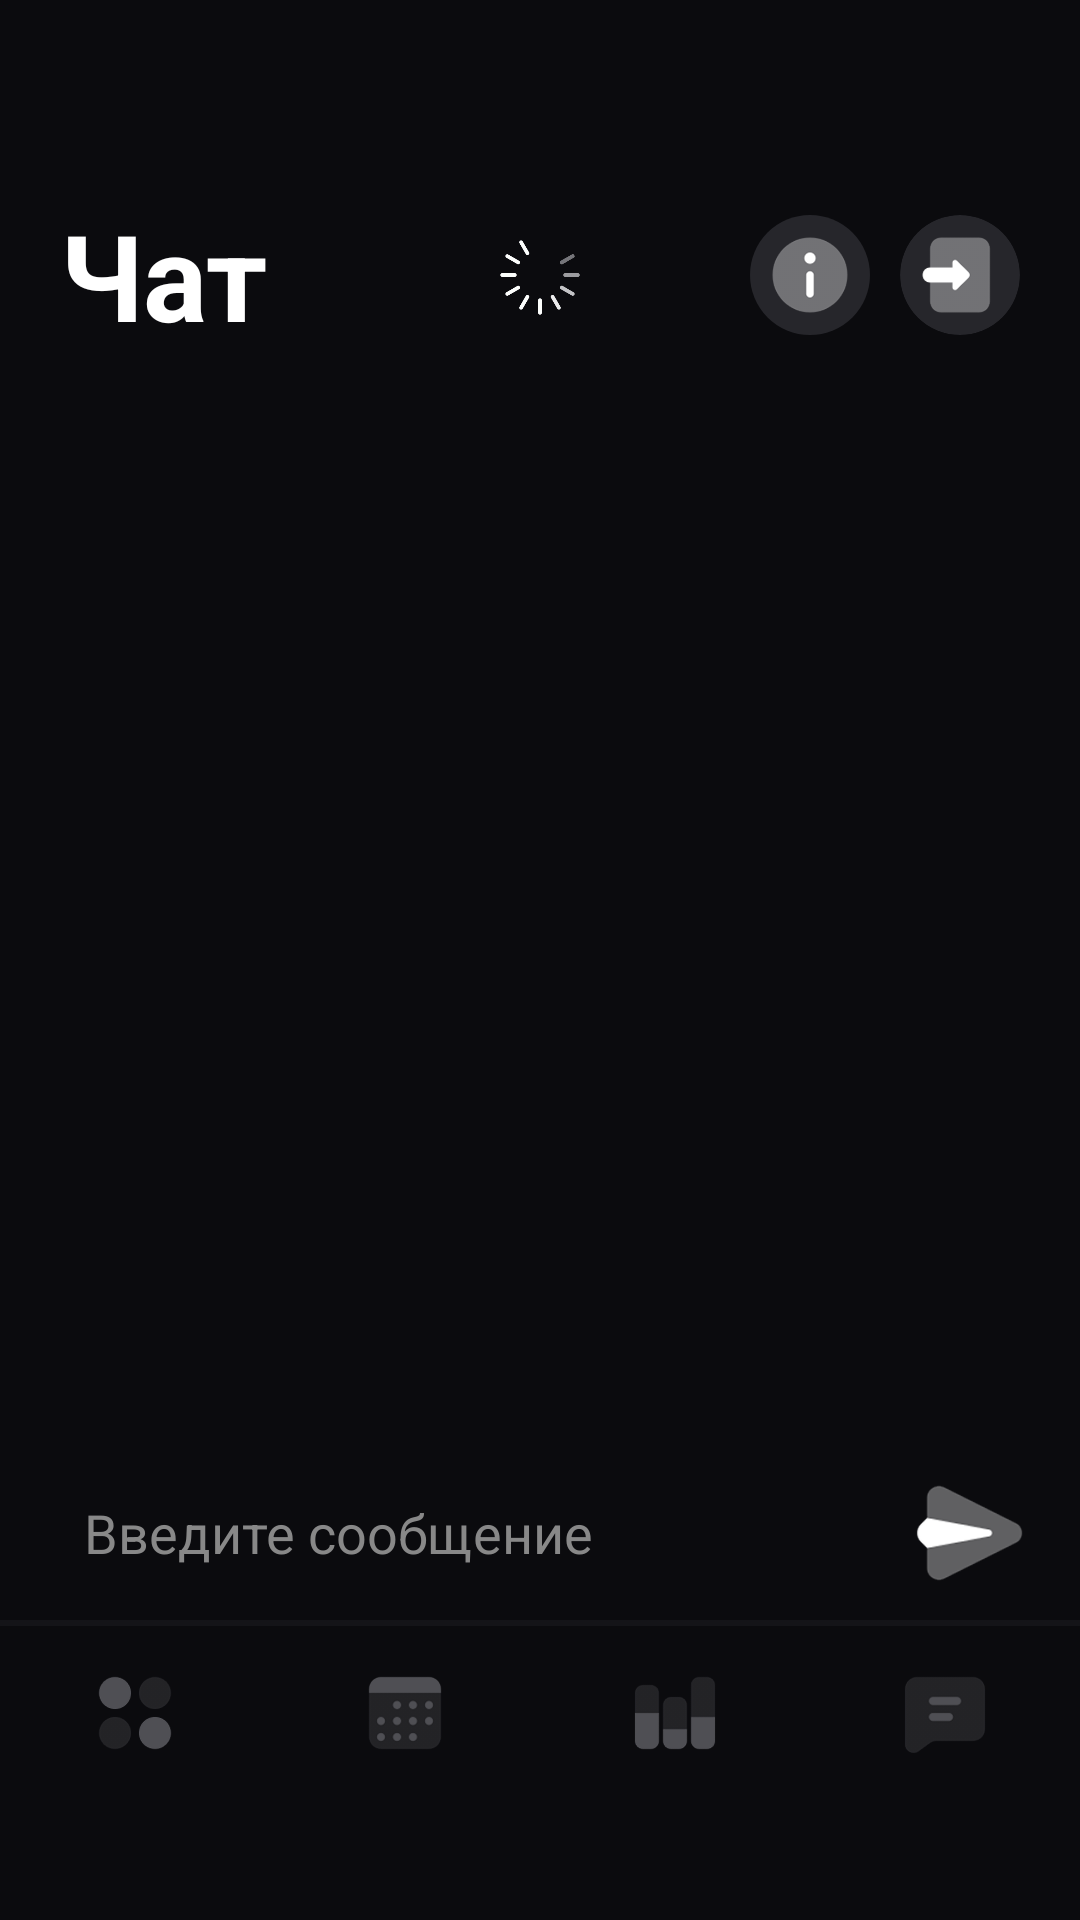

Here is an Android app screen rendered from its layout file. Give the layout XML and the strings, colors and styles it references.
<!-- AndroidManifest.xml: activity theme Theme.Design.NoActionBar -->
<!-- res/layout/chat.xml -->
<?xml version="1.0" encoding="utf-8"?>
<RelativeLayout xmlns:android="http://schemas.android.com/apk/res/android"
    xmlns:app="http://schemas.android.com/apk/res-auto"
    android:id="@+id/chat"
    android:layout_width="match_parent"
    android:layout_height="match_parent"
    android:background="#0B0B0E"
    android:fitsSystemWindows="false"
    android:fontFamily="sans-serif">

    
    <RelativeLayout
        android:id="@+id/header_layout"
        android:layout_width="match_parent"
        android:layout_height="wrap_content"
        android:layout_alignParentTop="true"
        android:paddingStart="20dp"
        android:paddingEnd="20dp"
        android:layout_marginTop="65dp"
        android:background="#0B0B0E">

        <TextView
            android:id="@+id/title_home"
            android:layout_width="wrap_content"
            android:layout_height="wrap_content"
            android:layout_alignParentStart="true"
            android:fontFamily="sans-serif"
            android:text="Чат"
            android:textColor="#FFFFFF"
            android:textSize="40sp"
            android:textStyle="bold" />

        <FrameLayout
            android:id="@+id/auth_button_container"
            android:layout_width="40dp"
            android:layout_height="40dp"
            android:layout_alignParentEnd="true"
            android:layout_centerVertical="true"
            android:background="@drawable/circle_background"
            android:onClick="autorizations"
            android:clickable="true"
            android:focusable="true"
            android:clipToOutline="true">
        <ImageView
            android:id="@+id/auth_button_image"
            android:layout_width="30dp"
            android:layout_height="30dp"
            android:layout_gravity="center"
            android:scaleType="centerCrop"
            android:src="@drawable/login" />
    </FrameLayout>

        <FrameLayout
            android:layout_width="40dp"
            android:layout_height="40dp"
            android:layout_alignParentEnd="true"
            android:layout_centerVertical="true"
            android:layout_marginEnd="50dp"
            android:background="@drawable/background_btn"
            android:onClick="about">

            <ImageView
                android:id="@+id/about"
                android:layout_width="30dp"
                android:layout_height="30dp"
                android:layout_gravity="center"
                android:src="@drawable/about" />
        </FrameLayout>

        <ImageView
            android:id="@+id/loading_gif"
            android:layout_width="30dp"
            android:layout_height="30dp"
            android:layout_centerInParent="true"
            android:contentDescription="Загрузка"
            android:background="@drawable/loading" />
    </RelativeLayout>

    
    <androidx.recyclerview.widget.RecyclerView
        android:id="@+id/recycler_view_chats"
        android:layout_width="match_parent"
        android:layout_height="0dp"
        android:layout_below="@id/header_layout"
        android:layout_above="@id/message_input_layout"
        android:clipToPadding="false"
        android:paddingBottom="8dp" />

    
    <RelativeLayout
        android:id="@+id/message_input_layout"
        android:layout_width="match_parent"
        android:layout_height="wrap_content"
        android:layout_above="@id/bottom_navigation"
        android:layout_marginBottom="5dp"
        android:paddingHorizontal="16dp">

        <EditText
            android:id="@+id/message_input"
            android:layout_width="match_parent"
            android:layout_height="48dp"
            android:layout_marginEnd="48dp"
            android:background="@drawable/enter_btn"
            android:padding="12dp"
            android:textColor="#FFFFFF"
            android:hint="Введите сообщение"
            android:textColorHint="#888888" />

        <ImageView
            android:id="@+id/send_button"
            android:layout_width="40dp"
            android:layout_height="40dp"
            android:src="@drawable/send"
            android:layout_alignParentEnd="true"
            android:layout_centerVertical="true"
            android:contentDescription="Отправить сообщение" />
    </RelativeLayout>

    
    <FrameLayout
        android:id="@+id/bottom_navigation"
        android:layout_width="match_parent"
        android:layout_height="100dp"
        android:layout_alignParentBottom="true"
        android:background="#0B0B0E">

        <View
            android:layout_width="match_parent"
            android:layout_height="2dp"
            android:layout_gravity="top"
            android:background="#141418" />

        <LinearLayout
            android:layout_width="match_parent"
            android:layout_height="match_parent"
            android:orientation="horizontal"
            android:paddingTop="15dp">

            <ImageView
                android:id="@+id/nav_home"
                android:layout_width="32dp"
                android:layout_height="32dp"
                android:layout_weight="1"
                android:src="@drawable/home_selector" />

            <ImageView
                android:id="@+id/nav_calendar"
                android:layout_width="32dp"
                android:layout_height="32dp"
                android:layout_weight="1"
                android:src="@drawable/calendar_selector" />

            <ImageView
                android:id="@+id/nav_statistics"
                android:layout_width="32dp"
                android:layout_height="32dp"
                android:layout_weight="1"
                android:src="@drawable/statistics_selector" />

            <ImageView
                android:id="@+id/nav_chat"
                android:layout_width="32dp"
                android:layout_height="32dp"
                android:layout_weight="1"
                android:src="@drawable/chat_selector" />
        </LinearLayout>
    </FrameLayout>
</RelativeLayout>
<!-- resources referenced by this layout -->
<resources>
  <!-- drawable about: png bitmap (drawable, 9470 bytes) -->
  <!-- drawable background_btn (drawable) -->
  <shape xmlns:android="http://schemas.android.com/apk/res/android"
      android:shape="oval">
      <solid android:color="#26262B" />
      <size android:width="40dp" android:height="40dp"/>
  </shape>
  <!-- drawable calendar_selector (drawable) -->
  <?xml version="1.0" encoding="utf-8"?>
  <selector xmlns:android="http://schemas.android.com/apk/res/android">
      <item android:drawable="@drawable/calendar" android:state_selected="true"/>
      <item android:drawable="@drawable/calendar2"/>
  </selector>
  <!-- drawable chat_selector (drawable) -->
  <?xml version="1.0" encoding="utf-8"?>
  <selector xmlns:android="http://schemas.android.com/apk/res/android">
      <item android:drawable="@drawable/chat" android:state_selected="true"/>
      <item android:drawable="@drawable/chat2"/>
      <item android:drawable="@drawable/chat3"/>
  </selector>
  <!-- drawable circle_background (drawable) -->
  <?xml version="1.0" encoding="utf-8"?>
  <shape xmlns:android="http://schemas.android.com/apk/res/android"
      android:shape="oval">
      <solid android:color="#26262B" />
  </shape>
  <!-- drawable home_selector (drawable) -->
  <?xml version="1.0" encoding="utf-8"?>
  <selector xmlns:android="http://schemas.android.com/apk/res/android">
      <item android:drawable="@drawable/home" android:state_selected="true"/>
      <item android:drawable="@drawable/home2"/>
  </selector>
  <!-- drawable loading: gif bitmap (drawable, 76903 bytes) -->
  <!-- drawable login: png bitmap (drawable, 5645 bytes) -->
  <!-- drawable send: png bitmap (drawable, 6437 bytes) -->
  <!-- drawable statistics_selector (drawable) -->
  <?xml version="1.0" encoding="utf-8"?>
  <selector xmlns:android="http://schemas.android.com/apk/res/android">
      <item android:drawable="@drawable/statistics" android:state_selected="true"/>
      <item android:drawable="@drawable/statistics2"/>
  </selector>
  <!-- drawable calendar: png bitmap (drawable, 8575 bytes) -->
  <!-- drawable calendar2: png bitmap (drawable, 11714 bytes) -->
  <!-- drawable chat: png bitmap (drawable, 5142 bytes) -->
  <!-- drawable chat2: png bitmap (drawable, 6387 bytes) -->
  <!-- drawable chat3: png bitmap (drawable, 7430 bytes) -->
  <!-- drawable home: png bitmap (drawable, 12009 bytes) -->
  <!-- drawable home2: png bitmap (drawable, 13886 bytes) -->
  <!-- drawable statistics: png bitmap (drawable, 6337 bytes) -->
  <!-- drawable statistics2: png bitmap (drawable, 7494 bytes) -->
</resources>
